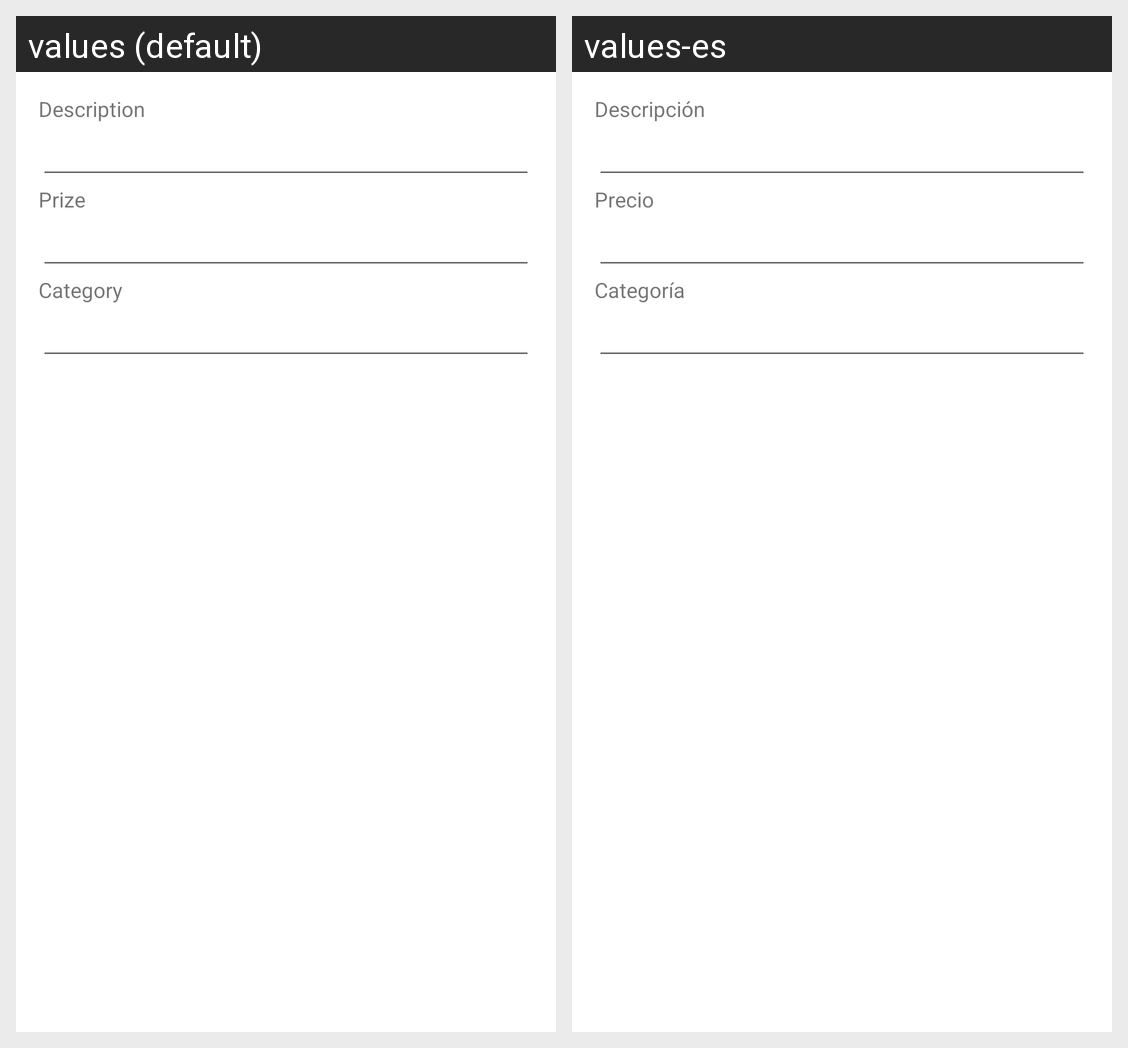

For this localized Android screen grid, give each drawn string resource with its value in every locale shown.
Android screen res/layout/dialog.xml rendered under 2 locales, left to right: values (default), values-es. Device: Nexus 5 (rendered at 1080×1920; each locale shown at half size, 540×960, under a caption strip naming it); theme Theme.Contador_gastos.
Strings drawn on this screen, with the default value and each locale's value (text and hints the layout hard-codes, and strings that could not be matched under every locale, appear in the picture but are not listed):

txt_description
  values: Description
  values-es: Descripción

txt_prize
  values: Prize
  values-es: Precio

txt_category
  values: Category
  values-es: Categoría
